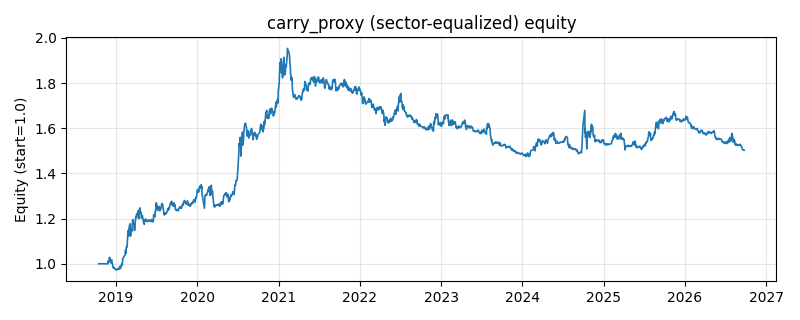

Values plotted in this chart, from the file beside it:
date, equity
2018-10-16, 1.0
2018-10-17, 1.0
2018-10-18, 1.0
2018-10-19, 1.0
2018-10-22, 1.0
2018-10-23, 1.0
2018-10-24, 1.0
2018-10-25, 1.0
2018-10-26, 1.0
2018-10-29, 1.0
2018-10-30, 1.0
2018-10-31, 1.0
2018-11-01, 1.0
2018-11-02, 1.0
2018-11-05, 1.0
2018-11-06, 1.0
2018-11-07, 1.0
2018-11-08, 1.0
2018-11-09, 1.0
2018-11-12, 1.0
2018-11-13, 1.0
2018-11-14, 1.0
2018-11-15, 1.0
2018-11-16, 1.0
2018-11-19, 1.0
2018-11-20, 1.0
2018-11-21, 1.0
2018-11-22, 1.0
2018-11-23, 1.0
2018-11-26, 0.9994
2018-11-27, 0.9998
2018-11-28, 1.011
2018-11-29, 1.006
2018-11-30, 1.011
2018-12-03, 1.027
2018-12-04, 1.026
2018-12-05, 1.028
2018-12-06, 1.011
2018-12-07, 1.009
2018-12-10, 1.004
2018-12-11, 1.005
2018-12-12, 1.008
2018-12-13, 1.018
2018-12-14, 1.005
2018-12-17, 1.001
2018-12-18, 0.9968
2018-12-19, 0.9854
2018-12-20, 0.9825
2018-12-21, 0.9811
2018-12-24, 0.984
2018-12-25, 0.9808
2018-12-26, 0.9785
2018-12-27, 0.9771
2018-12-28, 0.9782
2019-01-02, 0.9752
2019-01-03, 0.9716
2019-01-04, 0.9727
2019-01-07, 0.9748
2019-01-08, 0.976
2019-01-09, 0.9772
... 1,871 more rows
